Image classification data set "seg_dataset" (sole12343/JLU-ONFH-Dataset on GitHub). Class labels (2): health, onfh.

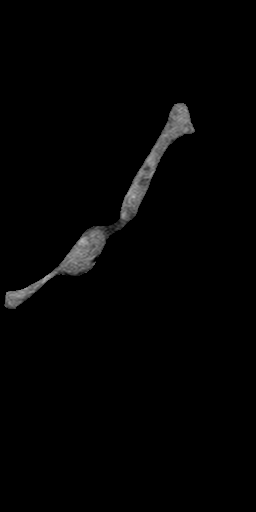
Label: health

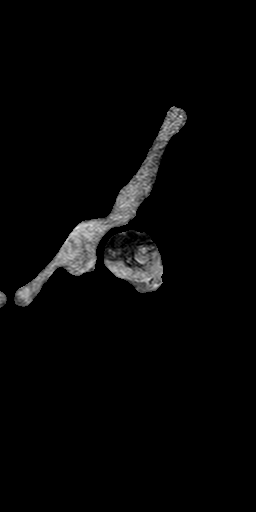
Label: onfh

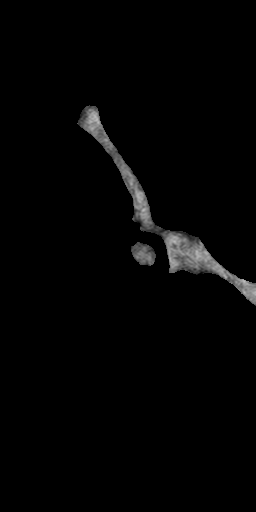
Label: onfh

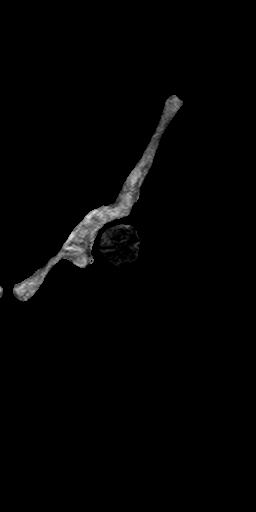
Label: onfh

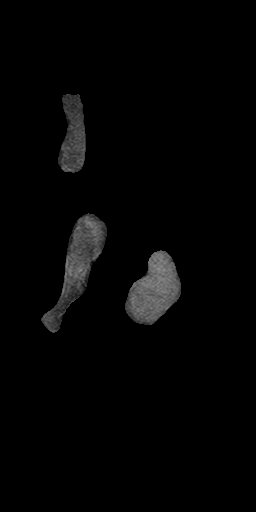
Label: health

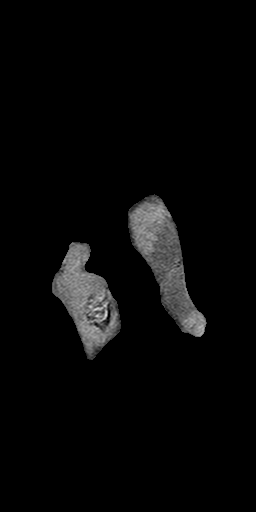
Label: health
